Run: headless pygame with SDL's dummy video driver; simulated clock (each Clock.tick advances the game by its frame time, no real sleeping); random seed 0; keys injected as events and as key.get_pressed() state; no mouse input.
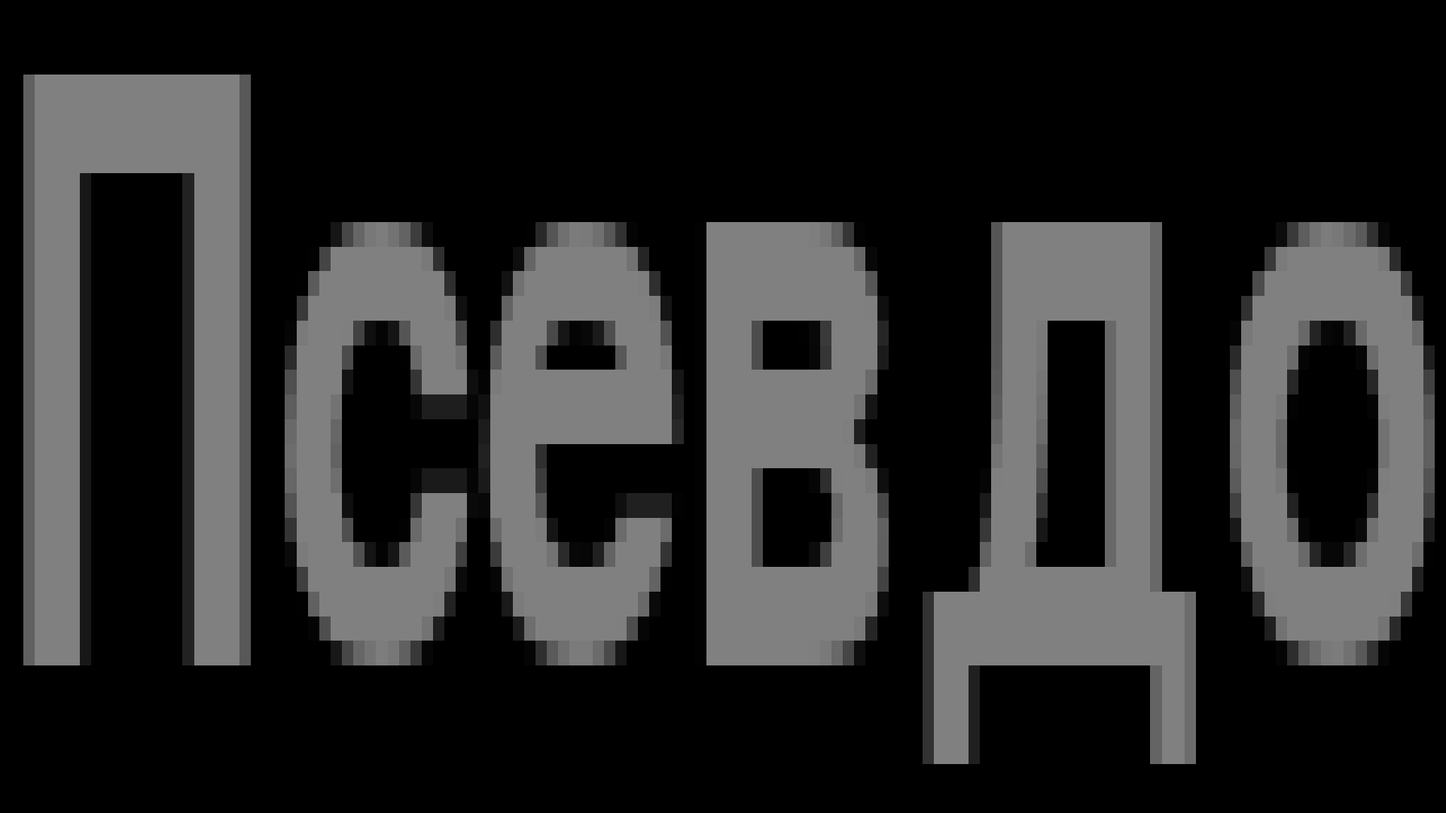
Frame 1 of 4 · flips 1–60 · no input
Frame 2 of 4 · flips 61–180 · tapped SPACE, RETURN · held RIGHT (→), D · screen unchanged from frame 1, image omitted
Frame 3 of 4 · flips 181–300 · held DOWN (↓), S · screen unchanged from frame 2, image omitted
Frame 4 of 4 · flips 301–420 · held LEFT (←), A, UP (↑), W · screen unchanged from frame 3, image omitted

The pygame program that drew these frames:

import pygame
import sys
import time

# Initialize Pygame
pygame.init()

# Constants
WIDTH, HEIGHT = 1920, 1080
BACKGROUND_COLOR = (0, 0, 0)  # Black background
TEXT_COLOR = (255, 255, 255)  # White text
TEXT_OPACITY = 128  # 50% opacity
FONT_SIZE = 48
DELAY_SECONDS = 2

# The phrase and words
phrase = "Псевдо растяжение звука во времени"
words = phrase.split()

# Initialize the screen
screen = pygame.display.set_mode((WIDTH, HEIGHT))
pygame.display.set_caption("Text Animation")

# Load a font
font = pygame.font.Font(None, FONT_SIZE)

# Initialize variables
word_index = 0
word_timer = 0
running = True

while running:
    for event in pygame.event.get():
        if event.type == pygame.QUIT:
            running = False

    screen.fill(BACKGROUND_COLOR)

    # Calculate text size and position
    word = words[word_index]
    text_surface = font.render(word, True, TEXT_COLOR)
    
    # Stretch text to fill the screen
    scaled_text_surface = pygame.transform.scale(text_surface, (WIDTH, HEIGHT))
    
    text_rect = scaled_text_surface.get_rect()
    text_rect.center = (WIDTH // 2, HEIGHT // 2)

    # Adjust text opacity
    scaled_text_surface.set_alpha(TEXT_OPACITY)

    # Draw text
    screen.blit(scaled_text_surface, text_rect)
    pygame.display.flip()

    # Update word index and timer
    current_time = pygame.time.get_ticks()
    if current_time - word_timer >= DELAY_SECONDS * 1000:
        word_index = (word_index + 1) % len(words)
        word_timer = current_time

    # Handle events
    for event in pygame.event.get():
        if event.type == pygame.QUIT:
            running = False

# Quit Pygame
pygame.quit()
sys.exit()
